Labelled photos from "leaf_disease_dataset", an image-classification folder in dhawsespandan/agrisense-ai. The possible labels are: alternaria leaf spot, brown spot, gray spot, healthy leaf, rust.

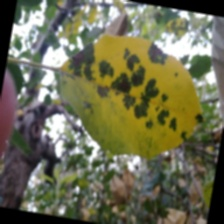
Label: brown spot

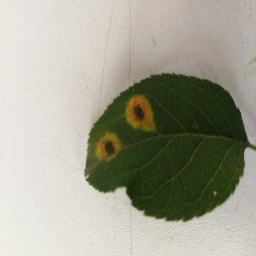
Label: rust

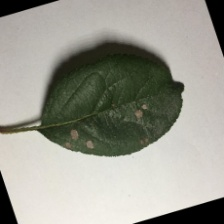
Label: gray spot

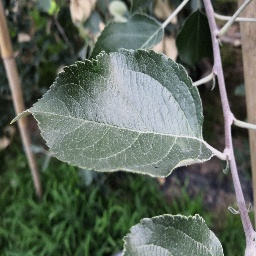
Label: healthy leaf

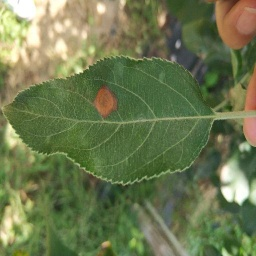
Label: alternaria leaf spot

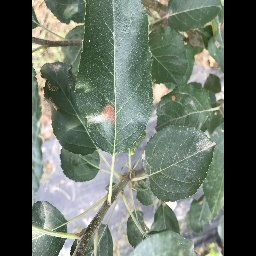
Label: alternaria leaf spot
